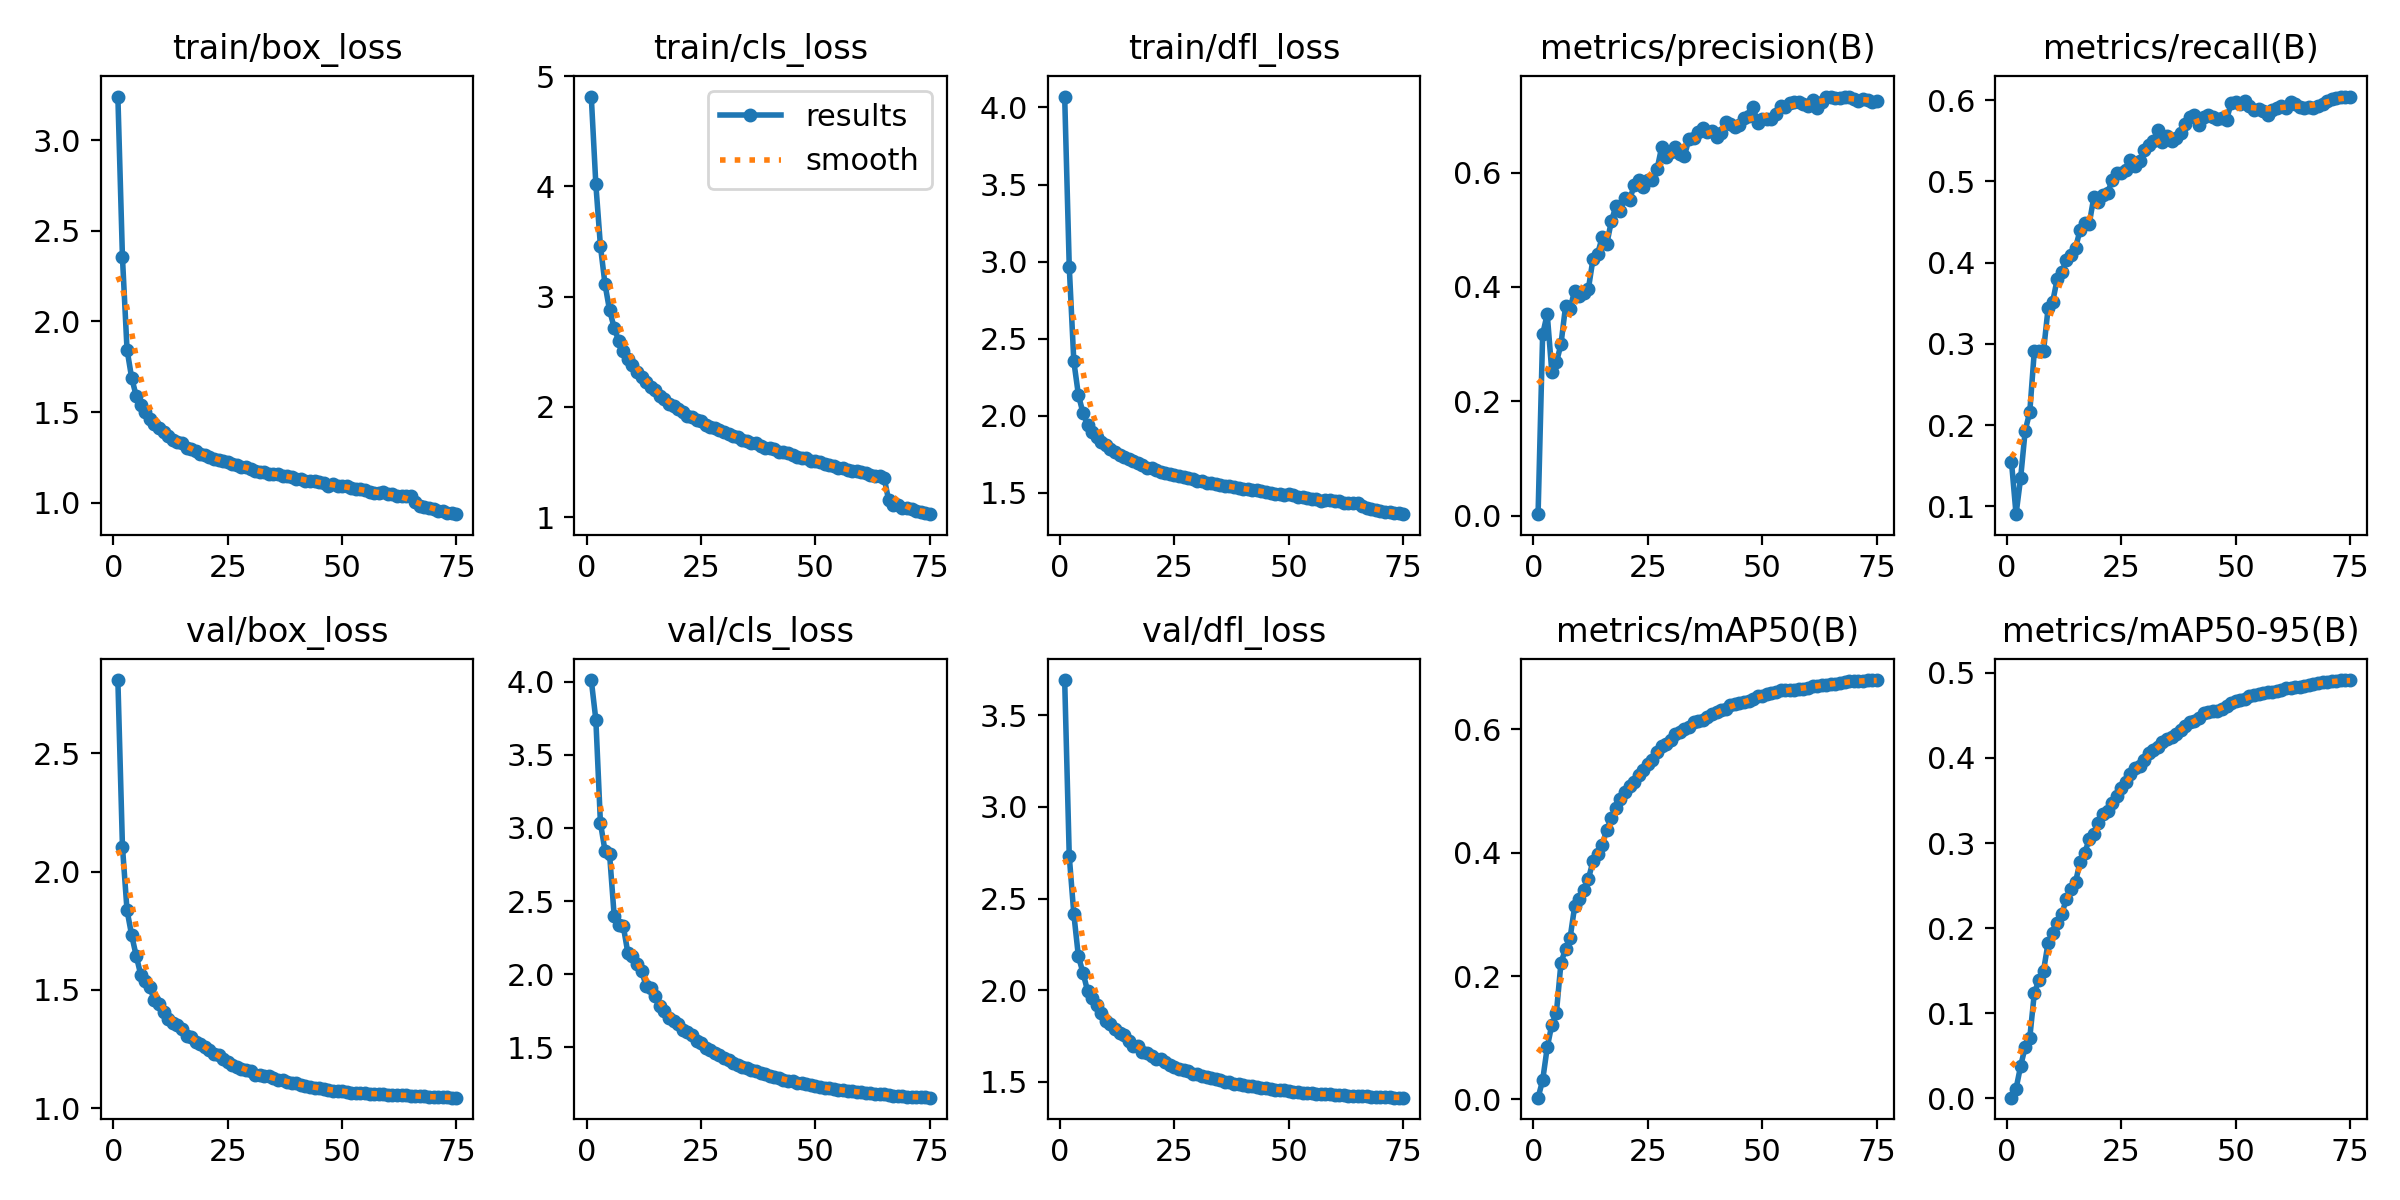

The table this chart was drawn from, first rows:
epoch, train/box_loss, train/cls_loss, train/dfl_loss, metrics/precision(B), metrics/recall(B), metrics/mAP50(B), metrics/mAP50-95(B), val/box_loss, val/cls_loss, val/dfl_loss, lr/pg0, lr/pg1, lr/pg2
1, 3.241, 4.816, 4.071, 0.00283, 0.1549, 0.00276, 0.00076, 2.81, 4.012, 3.692, 0.003329, 0.003329, 0.003329
2, 2.353, 4.018, 2.968, 0.3172, 0.09046, 0.03091, 0.01124, 2.106, 3.74, 2.732, 0.006575, 0.006575, 0.006575
3, 1.845, 3.461, 2.353, 0.3528, 0.1348, 0.0842, 0.03798, 1.837, 3.035, 2.416, 0.009732, 0.009732, 0.009732
4, 1.691, 3.113, 2.135, 0.2518, 0.1933, 0.1209, 0.06025, 1.732, 2.844, 2.184, 0.009604, 0.009604, 0.009604
5, 1.59, 2.875, 2.018, 0.268, 0.2162, 0.1401, 0.07106, 1.645, 2.821, 2.096, 0.009472, 0.009472, 0.009472
6, 1.539, 2.72, 1.943, 0.2998, 0.2918, 0.221, 0.1239, 1.564, 2.401, 1.996, 0.00934, 0.00934, 0.00934
7, 1.503, 2.597, 1.896, 0.3659, 0.2912, 0.244, 0.1388, 1.537, 2.334, 1.955, 0.009208, 0.009208, 0.009208
8, 1.46, 2.506, 1.861, 0.3622, 0.2909, 0.2619, 0.1499, 1.51, 2.328, 1.92, 0.009076, 0.009076, 0.009076
9, 1.433, 2.435, 1.831, 0.3938, 0.3438, 0.313, 0.1825, 1.455, 2.144, 1.874, 0.008944, 0.008944, 0.008944
10, 1.411, 2.384, 1.807, 0.3837, 0.3516, 0.3243, 0.1938, 1.441, 2.122, 1.833, 0.008812, 0.008812, 0.008812
11, 1.389, 2.321, 1.786, 0.389, 0.38, 0.3393, 0.2065, 1.406, 2.067, 1.814, 0.00868, 0.00868, 0.00868
12, 1.368, 2.273, 1.768, 0.3969, 0.3886, 0.3576, 0.217, 1.375, 2.019, 1.787, 0.008548, 0.008548, 0.008548
13, 1.347, 2.222, 1.745, 0.4489, 0.4033, 0.386, 0.2341, 1.36, 1.92, 1.768, 0.008416, 0.008416, 0.008416
14, 1.334, 2.18, 1.733, 0.4575, 0.4097, 0.3976, 0.246, 1.353, 1.906, 1.755, 0.008284, 0.008284, 0.008284
15, 1.331, 2.153, 1.723, 0.4867, 0.4176, 0.4132, 0.2544, 1.335, 1.852, 1.724, 0.008152, 0.008152, 0.008152
16, 1.304, 2.096, 1.706, 0.4743, 0.4408, 0.4364, 0.2779, 1.306, 1.784, 1.696, 0.00802, 0.00802, 0.00802
17, 1.297, 2.071, 1.691, 0.5145, 0.4482, 0.4563, 0.2882, 1.3, 1.751, 1.696, 0.007888, 0.007888, 0.007888
18, 1.284, 2.031, 1.679, 0.5412, 0.4479, 0.4727, 0.3049, 1.278, 1.697, 1.664, 0.007756, 0.007756, 0.007756
19, 1.268, 2.008, 1.661, 0.5334, 0.4806, 0.4864, 0.3101, 1.27, 1.677, 1.657, 0.007624, 0.007624, 0.007624
20, 1.263, 1.979, 1.659, 0.5555, 0.4751, 0.4978, 0.323, 1.257, 1.657, 1.642, 0.007492, 0.007492, 0.007492
21, 1.251, 1.951, 1.648, 0.5524, 0.4829, 0.5077, 0.3337, 1.244, 1.621, 1.624, 0.00736, 0.00736, 0.00736
22, 1.242, 1.913, 1.634, 0.5776, 0.486, 0.5143, 0.3377, 1.231, 1.606, 1.626, 0.007228, 0.007228, 0.007228
23, 1.237, 1.905, 1.627, 0.5879, 0.5014, 0.5253, 0.3473, 1.223, 1.585, 1.611, 0.007096, 0.007096, 0.007096
24, 1.232, 1.88, 1.623, 0.5756, 0.5107, 0.5341, 0.3554, 1.209, 1.544, 1.592, 0.006964, 0.006964, 0.006964
25, 1.224, 1.869, 1.613, 0.5869, 0.5102, 0.5431, 0.3645, 1.196, 1.526, 1.583, 0.006832, 0.006832, 0.006832
26, 1.214, 1.839, 1.606, 0.5862, 0.5135, 0.5504, 0.3719, 1.184, 1.497, 1.569, 0.0067, 0.0067, 0.0067
27, 1.21, 1.822, 1.602, 0.6058, 0.5262, 0.5638, 0.3808, 1.175, 1.481, 1.567, 0.006568, 0.006568, 0.006568
28, 1.2, 1.808, 1.593, 0.6442, 0.5187, 0.5724, 0.3879, 1.167, 1.459, 1.558, 0.006436, 0.006436, 0.006436
29, 1.195, 1.786, 1.587, 0.6272, 0.5255, 0.5763, 0.3907, 1.163, 1.445, 1.545, 0.006304, 0.006304, 0.006304
30, 1.185, 1.772, 1.577, 0.6357, 0.5388, 0.5833, 0.3978, 1.157, 1.424, 1.54, 0.006172, 0.006172, 0.006172
31, 1.177, 1.75, 1.574, 0.6451, 0.5448, 0.5923, 0.4063, 1.139, 1.41, 1.532, 0.00604, 0.00604, 0.00604
32, 1.17, 1.735, 1.564, 0.6317, 0.55, 0.5964, 0.4098, 1.14, 1.394, 1.525, 0.005908, 0.005908, 0.005908
33, 1.17, 1.724, 1.565, 0.6299, 0.5629, 0.6003, 0.4135, 1.137, 1.379, 1.52, 0.005776, 0.005776, 0.005776
34, 1.161, 1.704, 1.554, 0.6594, 0.5479, 0.6039, 0.4183, 1.135, 1.364, 1.513, 0.005644, 0.005644, 0.005644
35, 1.161, 1.691, 1.552, 0.6604, 0.5562, 0.6113, 0.4219, 1.129, 1.356, 1.511, 0.005512, 0.005512, 0.005512
36, 1.159, 1.669, 1.547, 0.6703, 0.5497, 0.613, 0.4248, 1.12, 1.347, 1.502, 0.00538, 0.00538, 0.00538
37, 1.146, 1.673, 1.542, 0.6779, 0.5537, 0.6158, 0.4283, 1.117, 1.339, 1.499, 0.005248, 0.005248, 0.005248
38, 1.146, 1.648, 1.537, 0.6702, 0.5596, 0.6207, 0.4327, 1.109, 1.322, 1.491, 0.005116, 0.005116, 0.005116
39, 1.141, 1.63, 1.531, 0.672, 0.5707, 0.6243, 0.4371, 1.107, 1.317, 1.49, 0.004984, 0.004984, 0.004984
40, 1.134, 1.63, 1.523, 0.6623, 0.5791, 0.6285, 0.4422, 1.105, 1.307, 1.484, 0.004852, 0.004852, 0.004852
41, 1.133, 1.614, 1.525, 0.6699, 0.5812, 0.6309, 0.444, 1.098, 1.297, 1.478, 0.00472, 0.00472, 0.00472
42, 1.122, 1.593, 1.518, 0.6885, 0.5692, 0.633, 0.4475, 1.095, 1.291, 1.477, 0.004588, 0.004588, 0.004588
43, 1.121, 1.593, 1.517, 0.685, 0.5786, 0.6395, 0.4527, 1.092, 1.279, 1.472, 0.004456, 0.004456, 0.004456
44, 1.121, 1.58, 1.511, 0.6801, 0.5818, 0.6411, 0.4544, 1.087, 1.27, 1.466, 0.004324, 0.004324, 0.004324
45, 1.113, 1.563, 1.504, 0.6839, 0.5793, 0.6422, 0.4547, 1.086, 1.266, 1.465, 0.004192, 0.004192, 0.004192
46, 1.11, 1.549, 1.5, 0.6958, 0.5771, 0.6438, 0.4556, 1.083, 1.257, 1.463, 0.00406, 0.00406, 0.00406
47, 1.093, 1.539, 1.492, 0.6984, 0.5777, 0.6452, 0.4581, 1.076, 1.253, 1.458, 0.003928, 0.003928, 0.003928
48, 1.104, 1.534, 1.494, 0.714, 0.576, 0.649, 0.4609, 1.075, 1.248, 1.458, 0.003796, 0.003796, 0.003796
49, 1.091, 1.511, 1.484, 0.6869, 0.5959, 0.6534, 0.4647, 1.074, 1.242, 1.453, 0.003664, 0.003664, 0.003664
50, 1.095, 1.51, 1.489, 0.6932, 0.5974, 0.6548, 0.4665, 1.073, 1.238, 1.45, 0.003532, 0.003532, 0.003532
51, 1.091, 1.5, 1.484, 0.694, 0.5948, 0.6569, 0.4682, 1.07, 1.23, 1.447, 0.0034, 0.0034, 0.0034
52, 1.079, 1.484, 1.472, 0.6942, 0.5985, 0.6584, 0.4699, 1.066, 1.224, 1.444, 0.003268, 0.003268, 0.003268
53, 1.076, 1.471, 1.473, 0.7017, 0.5933, 0.6612, 0.4725, 1.065, 1.218, 1.44, 0.003136, 0.003136, 0.003136
54, 1.075, 1.467, 1.466, 0.717, 0.5884, 0.6632, 0.4743, 1.064, 1.213, 1.439, 0.003004, 0.003004, 0.003004
55, 1.069, 1.45, 1.461, 0.715, 0.5889, 0.6635, 0.4757, 1.063, 1.208, 1.437, 0.002872, 0.002872, 0.002872
56, 1.062, 1.445, 1.458, 0.7218, 0.5872, 0.6642, 0.4765, 1.062, 1.204, 1.435, 0.00274, 0.00274, 0.00274
57, 1.053, 1.423, 1.448, 0.7241, 0.5815, 0.6644, 0.4773, 1.061, 1.201, 1.434, 0.002608, 0.002608, 0.002608
58, 1.057, 1.414, 1.453, 0.723, 0.5881, 0.6656, 0.4778, 1.06, 1.198, 1.433, 0.002476, 0.002476, 0.002476
59, 1.058, 1.416, 1.456, 0.72, 0.5908, 0.6661, 0.4783, 1.059, 1.196, 1.432, 0.002344, 0.002344, 0.002344
60, 1.05, 1.407, 1.446, 0.7166, 0.5927, 0.6677, 0.48, 1.058, 1.192, 1.43, 0.002212, 0.002212, 0.002212
... 15 more rows
